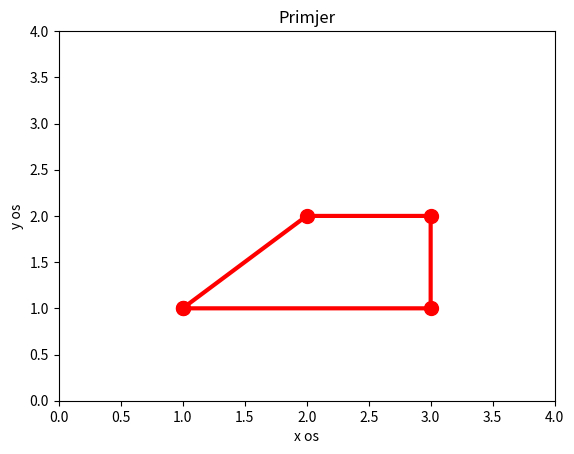

The matplotlib source for this figure:
import numpy as np
import matplotlib.pyplot as plt

x = np.array([1, 2, 3, 3, 1])
y = np.array([1, 2, 2, 1, 1])

plt.plot(x, y, 'r', linewidth=3, marker="o", markersize=10)

plt.xlabel("x os")
plt.ylabel("y os")
plt.title("Primjer")

plt.axis([0, 4, 0, 4])

plt.show()
